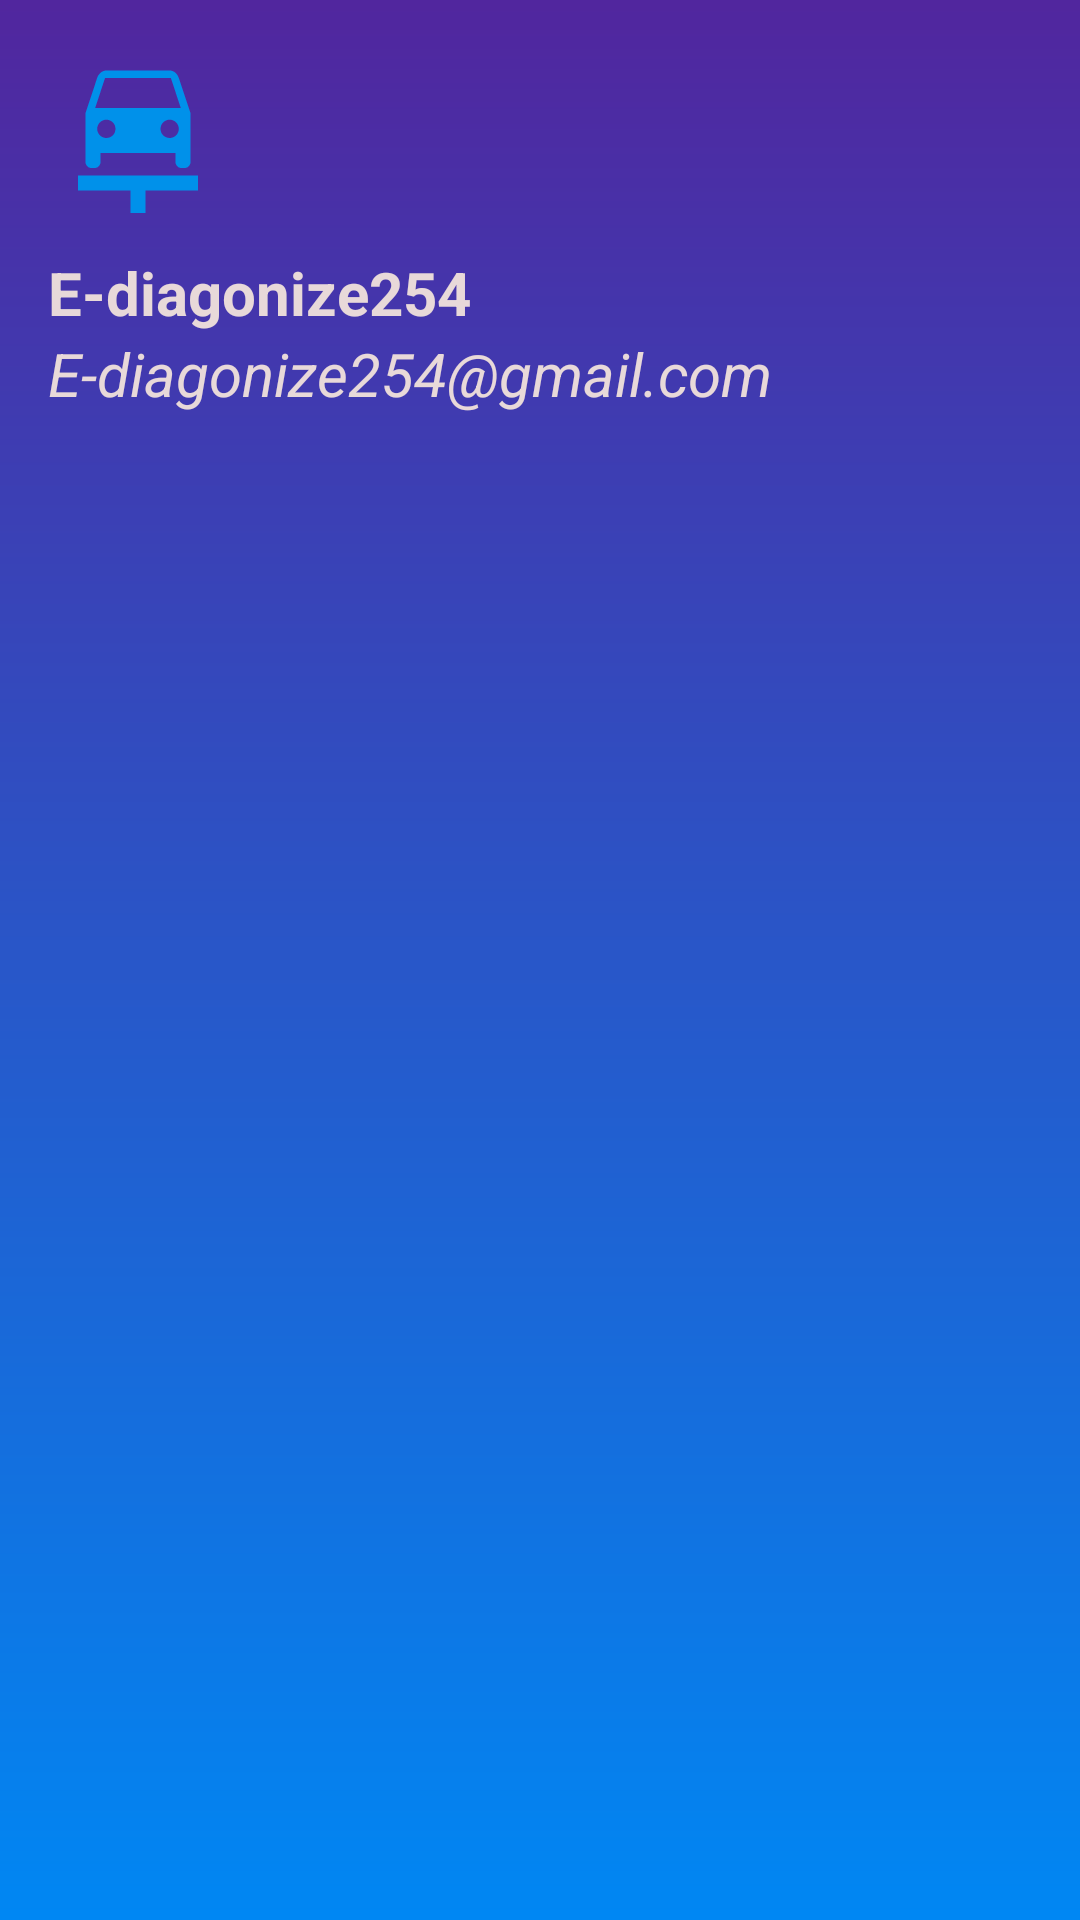

Android layout source for this screen:
<!-- AndroidManifest.xml: application theme Theme.MyApplication -->
<!-- res/layout/nav_header.xml -->
<?xml version="1.0" encoding="utf-8"?>
<LinearLayout xmlns:android="http://schemas.android.com/apk/res/android"
    android:layout_width="match_parent"
    android:layout_height="176dp"
    android:orientation="vertical"
    android:padding="16dp"
    android:layout_marginStart="1dp"
    android:background="@drawable/toolbar_background"
    android:fitsSystemWindows="true"
    >

    <ImageView
        android:layout_width="60dp"
        android:layout_height="60dp"
        android:src="@drawable/baseline_car_repair_24"></ImageView>

    <TextView
        android:layout_width="match_parent"
        android:layout_height="wrap_content"
        android:id="@+id/user_name"
        android:paddingTop="8dp"
        android:textSize="20sp"
        android:text="E-diagonize254"
        android:textStyle="bold"
        android:textColor="@color/white">

    </TextView>



    <TextView
        android:layout_width="wrap_content"
        android:layout_height="wrap_content"
        android:id="@+id/tvEmail"
        android:layout_marginBottom="3dp"
        android:textSize="20sp"
        android:text="E-diagonize254@gmail.com"
        android:textStyle="italic"
        android:textColor="@color/white">

    </TextView>

</LinearLayout>
<!-- resources referenced by this layout -->
<resources>
  <color name="white">#E8D9D9</color>
  <!-- drawable baseline_car_repair_24 (drawable) -->
  <vector android:height="24dp" android:tint="#0091EA"
      android:viewportHeight="24" android:viewportWidth="24"
      android:width="24dp" xmlns:android="http://schemas.android.com/apk/res/android">
      <path android:fillColor="@android:color/white" android:pathData="M16.22,12c0.68,0 1.22,-0.54 1.22,-1.22c0,-0.67 -0.54,-1.22 -1.22,-1.22S15,10.11 15,10.78C15,11.46 15.55,12 16.22,12zM6.56,10.78c0,0.67 0.54,1.22 1.22,1.22S9,11.46 9,10.78c0,-0.67 -0.54,-1.22 -1.22,-1.22S6.56,10.11 6.56,10.78zM7.61,4L6.28,8h11.43l-1.33,-4H7.61zM16.28,3c0,0 0.54,0.01 0.92,0.54c0.02,0.02 0.03,0.04 0.05,0.07c0.07,0.11 0.14,0.24 0.19,0.4C17.66,4.66 19,8.69 19,8.69v6.5c0,0.45 -0.35,0.81 -0.78,0.81h-0.44C17.35,16 17,15.64 17,15.19V14H7v1.19C7,15.64 6.65,16 6.22,16H5.78C5.35,16 5,15.64 5,15.19v-6.5c0,0 1.34,-4.02 1.55,-4.69c0.05,-0.16 0.12,-0.28 0.19,-0.4C6.77,3.58 6.78,3.56 6.8,3.54C7.18,3.01 7.72,3 7.72,3H16.28zM4,17.01h16V19h-7v3h-2v-3H4V17.01z"/>
  </vector>
  <!-- drawable toolbar_background (drawable) -->
  <?xml version="1.0" encoding="utf-8"?>
  <shape
      android:shape="rectangle"
      xmlns:android="http://schemas.android.com/apk/res/android">
      <gradient
          android:angle="90"
          android:startColor="#0087f3"
          android:endColor="#061D9E"
          android:centerColor="#51269E"
          android:centerX="45"
          android:centerY="45">
  
      </gradient>
  
  </shape>
  <style name="Theme.MyApplication" parent="Base.Theme.MyApplication" />
  <style name="Base.Theme.MyApplication" parent="Theme.Material3.DayNight.NoActionBar">
          
          
      </style>
</resources>
